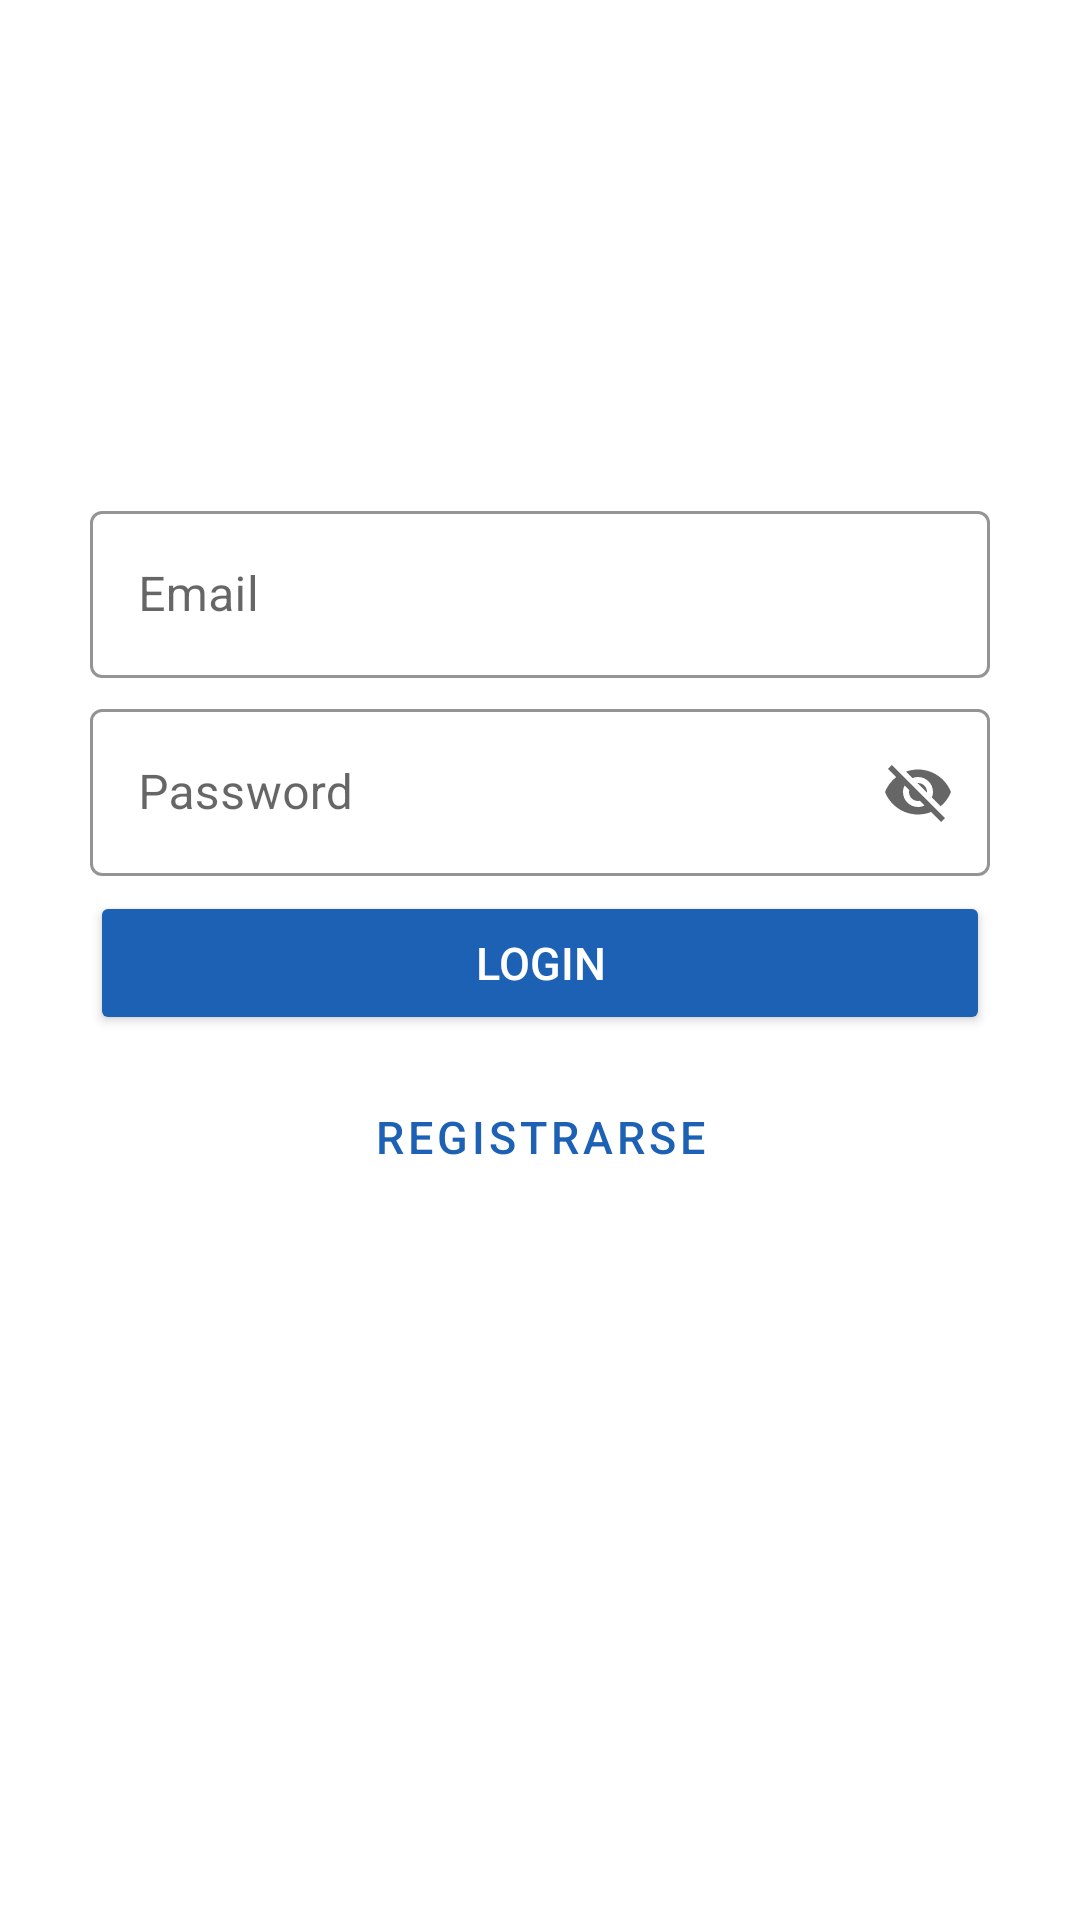

The Android layout XML behind this screen, and the referenced resources:
<!-- AndroidManifest.xml: application theme Theme.Booking -->
<!-- res/layout/activity_login.xml -->
<?xml version="1.0" encoding="utf-8"?>
<LinearLayout
    xmlns:android="http://schemas.android.com/apk/res/android"
    xmlns:app="http://schemas.android.com/apk/res-auto"
    xmlns:tools="http://schemas.android.com/tools"
    android:layout_width="match_parent"
    android:layout_height="match_parent"
    tools:context=".login.view.LoginActivity"
    android:orientation="vertical"
    android:weightSum="100"
    android:padding="@dimen/general_padding"
    android:background="@color/white">

    <ImageView
        android:id="@+id/imgLogin"
        android:layout_width="wrap_content"
        android:layout_height="0dp"
        android:layout_weight="40"
        app:srcCompat="@drawable/logo" />

    <com.google.android.material.textfield.TextInputLayout
        android:id="@+id/activity_login_textinput_layout_email"
        android:layout_width="@dimen/box_login"
        android:layout_height="wrap_content"
        android:layout_gravity="center"
        android:layout_marginTop="@dimen/spaceBetween"
        android:clickable="true"
        app:boxStrokeColor="@color/button"
        app:endIconMode="clear_text"
        app:hintTextColor="@color/button"
        style="@style/Widget.MaterialComponents.TextInputLayout.OutlinedBox">

        <com.google.android.material.textfield.TextInputEditText
            android:id="@+id/edtEmailLogin"
            android:layout_width="match_parent"
            android:layout_height="match_parent"
            android:inputType="textEmailAddress"
            android:hint="@string/login_email" />

    </com.google.android.material.textfield.TextInputLayout>

    <com.google.android.material.textfield.TextInputLayout
        android:id="@+id/activity_login_textinput_layout_password"
        android:layout_width="@dimen/box_login"
        android:layout_height="wrap_content"
        android:layout_gravity="center"
        android:layout_marginTop="@dimen/spaceBetween"
        app:endIconMode="password_toggle"
        app:boxStrokeColor="@color/button"
        app:hintTextColor="@color/button"
        style="@style/Widget.MaterialComponents.TextInputLayout.OutlinedBox">

        <com.google.android.material.textfield.TextInputEditText
            android:id="@+id/edtPasswordLogin"
            android:layout_width="match_parent"
            android:layout_height="match_parent"
            android:layout_gravity="center"
            android:hint="@string/login_password"/>

    </com.google.android.material.textfield.TextInputLayout>

    <Button
        android:id="@+id/btLogin"
        android:layout_width="@dimen/text_login"
        android:layout_gravity="center"
        android:layout_margin="@dimen/spaceBetween"
        android:layout_height="wrap_content"
        android:backgroundTint="@color/button"
        android:textSize="@dimen/header"
        android:textColor="@color/white"
        android:text="@string/login_button" />

    <Button
        android:id="@+id/btRegisterLogin"
        android:layout_width="@dimen/text_login"
        android:layout_gravity="center"
        android:layout_margin="@dimen/spaceBetween"
        android:layout_height="wrap_content"
        android:textSize="@dimen/header"
        android:textColor="@color/button"
        app:strokeColor="@color/button"
        android:text="@string/register_button"
        style="@style/Widget.MaterialComponents.Button.OutlinedButton"/>

</LinearLayout>
<!-- resources referenced by this layout -->
<resources>
  <color name="button">#1D61B5</color>
  <color name="white">#FFFFFFFF</color>
  <dimen name="box_login">300dp</dimen>
  <dimen name="general_padding">16dp</dimen>
  <dimen name="header">15dp</dimen>
  <dimen name="spaceBetween">5dp</dimen>
  <dimen name="text_login">300dp</dimen>
  <string name="login_button">Login</string>
  <string name="login_email">Email</string>
  <string name="login_password">Password</string>
  <string name="register_button">Registrarse</string>
  <style name="Theme.Booking" parent="Theme.MaterialComponents.DayNight.DarkActionBar">
          
          <item name="colorPrimary">#014AB3</item>
          <item name="colorPrimaryVariant">@color/purple_700</item>
          <item name="colorOnPrimary">@color/teal_200</item>
          
          <item name="colorSecondary">@color/teal_200</item>
          <item name="colorSecondaryVariant">@color/teal_700</item>
          <item name="colorOnSecondary">@color/black</item>
          
          <item name="android:statusBarColor" tools:targetApi="l">?attr/colorPrimaryVariant</item>
          
      </style>
  <color name="purple_700">#FF3700B3</color>
  <color name="teal_200">#FF03DAC5</color>
  <color name="teal_700">#FF018786</color>
  <color name="black">#FF000000</color>
</resources>
